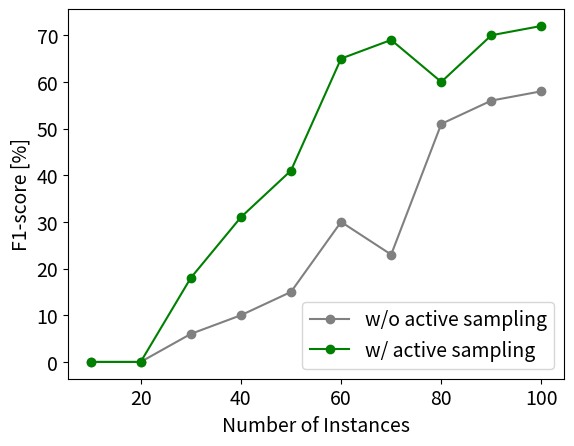

Source code (Python):
import numpy as np
import matplotlib
import matplotlib.pyplot as plt
matplotlib.rcParams.update({'font.size': 14})

# # data to plot
# n_groups = 2
# annobot = (63, 43)
# label_studio = (65, 77)
# doccano = (87, 69)
#
# # create plot
# fig, ax = plt.subplots()
# index = np.arange(n_groups)
# bar_width = 0.2
# opacity = 1
#
# rects1 = plt.bar(index, annobot, bar_width, alpha=opacity, color='g', label='Annobot')
# rects2 = plt.bar(index + bar_width, label_studio, bar_width, alpha=opacity, color='b', label='Label Studio')
# rects3 = plt.bar(index + 2 * bar_width, doccano, bar_width, alpha=opacity, color='r', label='Doccano')
#
# plt.xlabel('System version')
# plt.ylabel('Average time per user [sec.]')
# plt.xticks(index + bar_width, ('Desktop', 'Mobile'))
# plt.legend()
#
# plt.tight_layout()
# plt.show()


import pandas as pd

# data
simple = pd.DataFrame({'x': range(10, 110, 10),
                   'y': [0.0, 0.0, 6, 10, 15, 30, 23, 51, 56, 58]})


intelligent = pd.DataFrame({'x': range(10, 110, 10),
                   'y': [0.0, 0.0, 18, 31, 41, 65, 69, 60, 70, 72]})


# plot
plt.plot('x', 'y', data=simple, linestyle='-', color='gray', marker='o', label='w/o active sampling')
plt.plot('x', 'y', data=intelligent, linestyle='-', color='g', marker='o', label='w/ active sampling')
plt.xlabel('Number of Instances')
plt.ylabel('F1-score [%]')
plt.legend()
plt.show()

